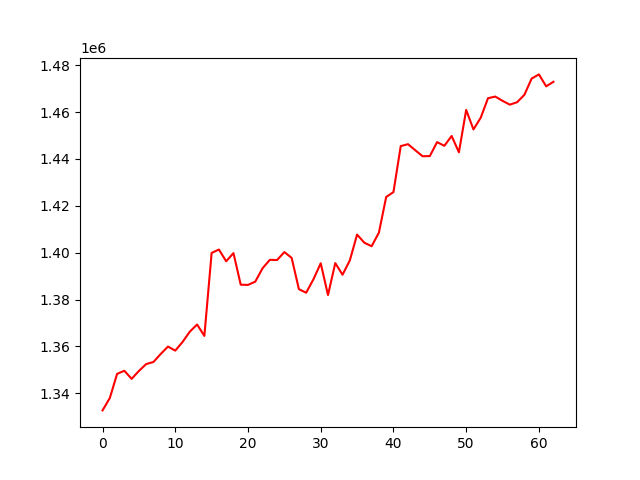

Data behind this chart, as committed beside it:
, 0
0, 1332686
1, 1337961
2, 1348279
3, 1349603
4, 1346143
5, 1349531
6, 1352465
7, 1353355
8, 1356775
9, 1359936
10, 1358201
11, 1361887
12, 1366290
13, 1369348
14, 1364484
15, 1399895
16, 1401355
17, 1396325
18, 1399827
19, 1386349
20, 1386246
21, 1387648
22, 1393335
23, 1396951
24, 1396872
25, 1400259
26, 1397792
27, 1384428
28, 1382915
29, 1388666
30, 1395493
31, 1381926
32, 1395559
33, 1390594
34, 1396697
35, 1407723
36, 1404240
37, 1402770
38, 1408570
39, 1423784
40, 1425878
41, 1445494
42, 1446322
43, 1443734
44, 1441177
45, 1441240
46, 1447195
47, 1445627
48, 1449817
49, 1442854
50, 1460945
51, 1452616
52, 1457623
53, 1465936
54, 1466647
55, 1464816
56, 1463187
57, 1464227
58, 1467379
59, 1474315
... 3 more rows
